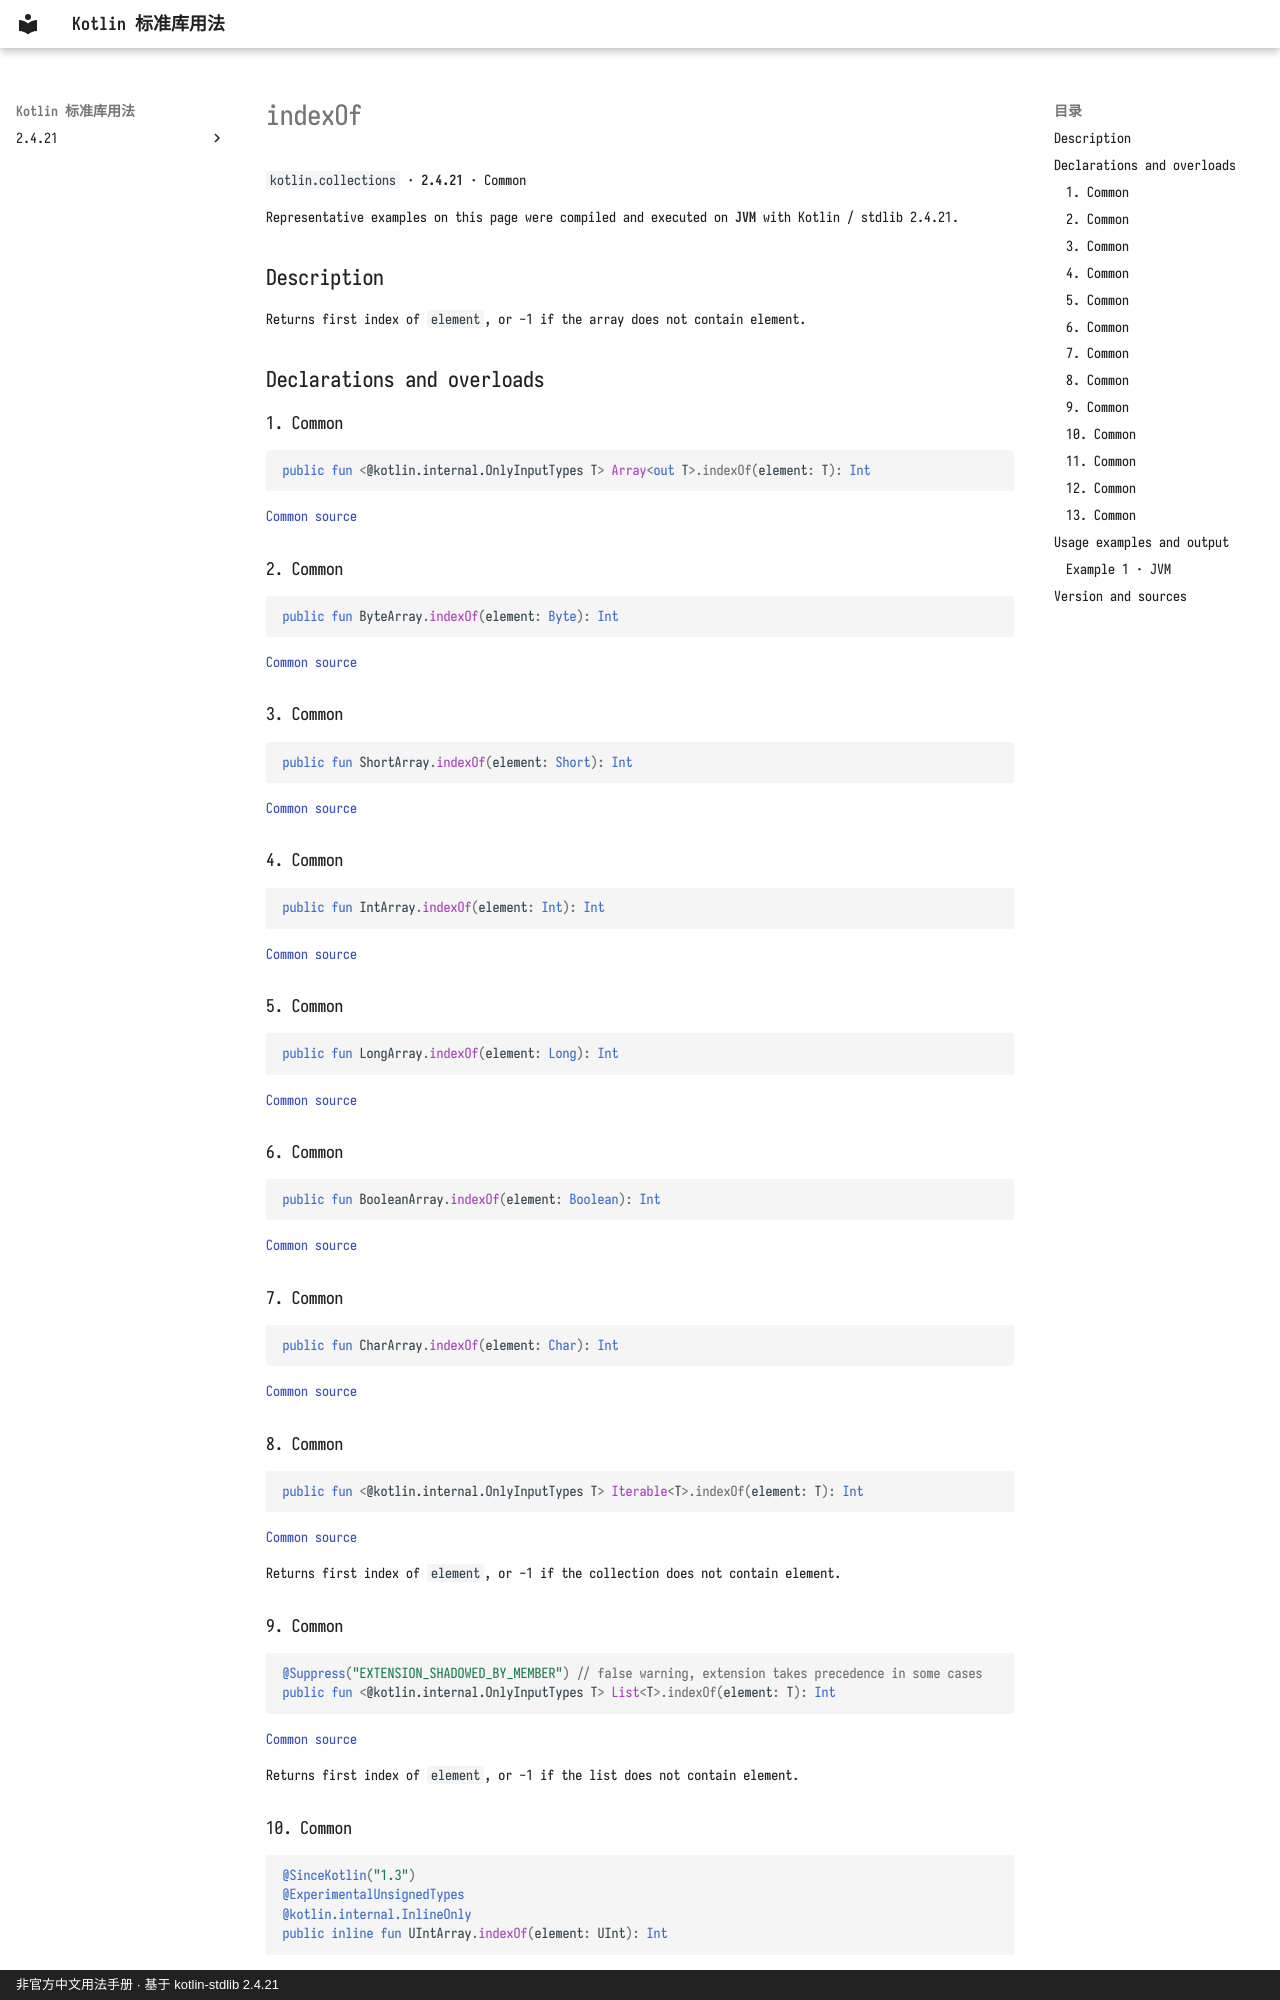

repository: oooooooko/kotlin-stdlib-docs · page: en/api/kotlin.collections/indexof--0fde3e84/index.html · generator: mkdocs · copyright: 非官方中文用法手册 · 基于 kotlin-stdlib 2.4.21

# indexOf

`kotlin.collections` · **2.4.21** · Common

Representative examples on this page were compiled and executed on **JVM** with Kotlin / stdlib 2.4.21.

## Description

Returns first index of `element`, or -1 if the array does not contain element.

## Declarations and overloads

### 1. Common

```kotlin
public fun <@kotlin.internal.OnlyInputTypes T> Array<out T>.indexOf(element: T): Int
```

[Common source](https://github.com/JetBrains/kotlin/blob/v2.4.21/libraries/stdlib/common/src/generated/_Arrays.kt#L1667)

### 2. Common

```kotlin
public fun ByteArray.indexOf(element: Byte): Int
```

[Common source](https://github.com/JetBrains/kotlin/blob/v2.4.21/libraries/stdlib/common/src/generated/_Arrays.kt#L1687)

### 3. Common

```kotlin
public fun ShortArray.indexOf(element: Short): Int
```

[Common source](https://github.com/JetBrains/kotlin/blob/v2.4.21/libraries/stdlib/common/src/generated/_Arrays.kt#L1699)

### 4. Common

```kotlin
public fun IntArray.indexOf(element: Int): Int
```

[Common source](https://github.com/JetBrains/kotlin/blob/v2.4.21/libraries/stdlib/common/src/generated/_Arrays.kt#L1711)

### 5. Common

```kotlin
public fun LongArray.indexOf(element: Long): Int
```

[Common source](https://github.com/JetBrains/kotlin/blob/v2.4.21/libraries/stdlib/common/src/generated/_Arrays.kt#L1723)

### 6. Common

```kotlin
public fun BooleanArray.indexOf(element: Boolean): Int
```

[Common source](https://github.com/JetBrains/kotlin/blob/v2.4.21/libraries/stdlib/common/src/generated/_Arrays.kt#L1763)

### 7. Common

```kotlin
public fun CharArray.indexOf(element: Char): Int
```

[Common source](https://github.com/JetBrains/kotlin/blob/v2.4.21/libraries/stdlib/common/src/generated/_Arrays.kt#L1775)

### 8. Common

```kotlin
public fun <@kotlin.internal.OnlyInputTypes T> Iterable<T>.indexOf(element: T): Int
```

[Common source](https://github.com/JetBrains/kotlin/blob/v2.4.21/libraries/stdlib/common/src/generated/_Collections.kt#L322)

Returns first index of `element`, or -1 if the collection does not contain element.

### 9. Common

```kotlin
@Suppress("EXTENSION_SHADOWED_BY_MEMBER") // false warning, extension takes precedence in some cases
public fun <@kotlin.internal.OnlyInputTypes T> List<T>.indexOf(element: T): Int
```

[Common source](https://github.com/JetBrains/kotlin/blob/v2.4.21/libraries/stdlib/common/src/generated/_Collections.kt#L337)

Returns first index of `element`, or -1 if the list does not contain element.
